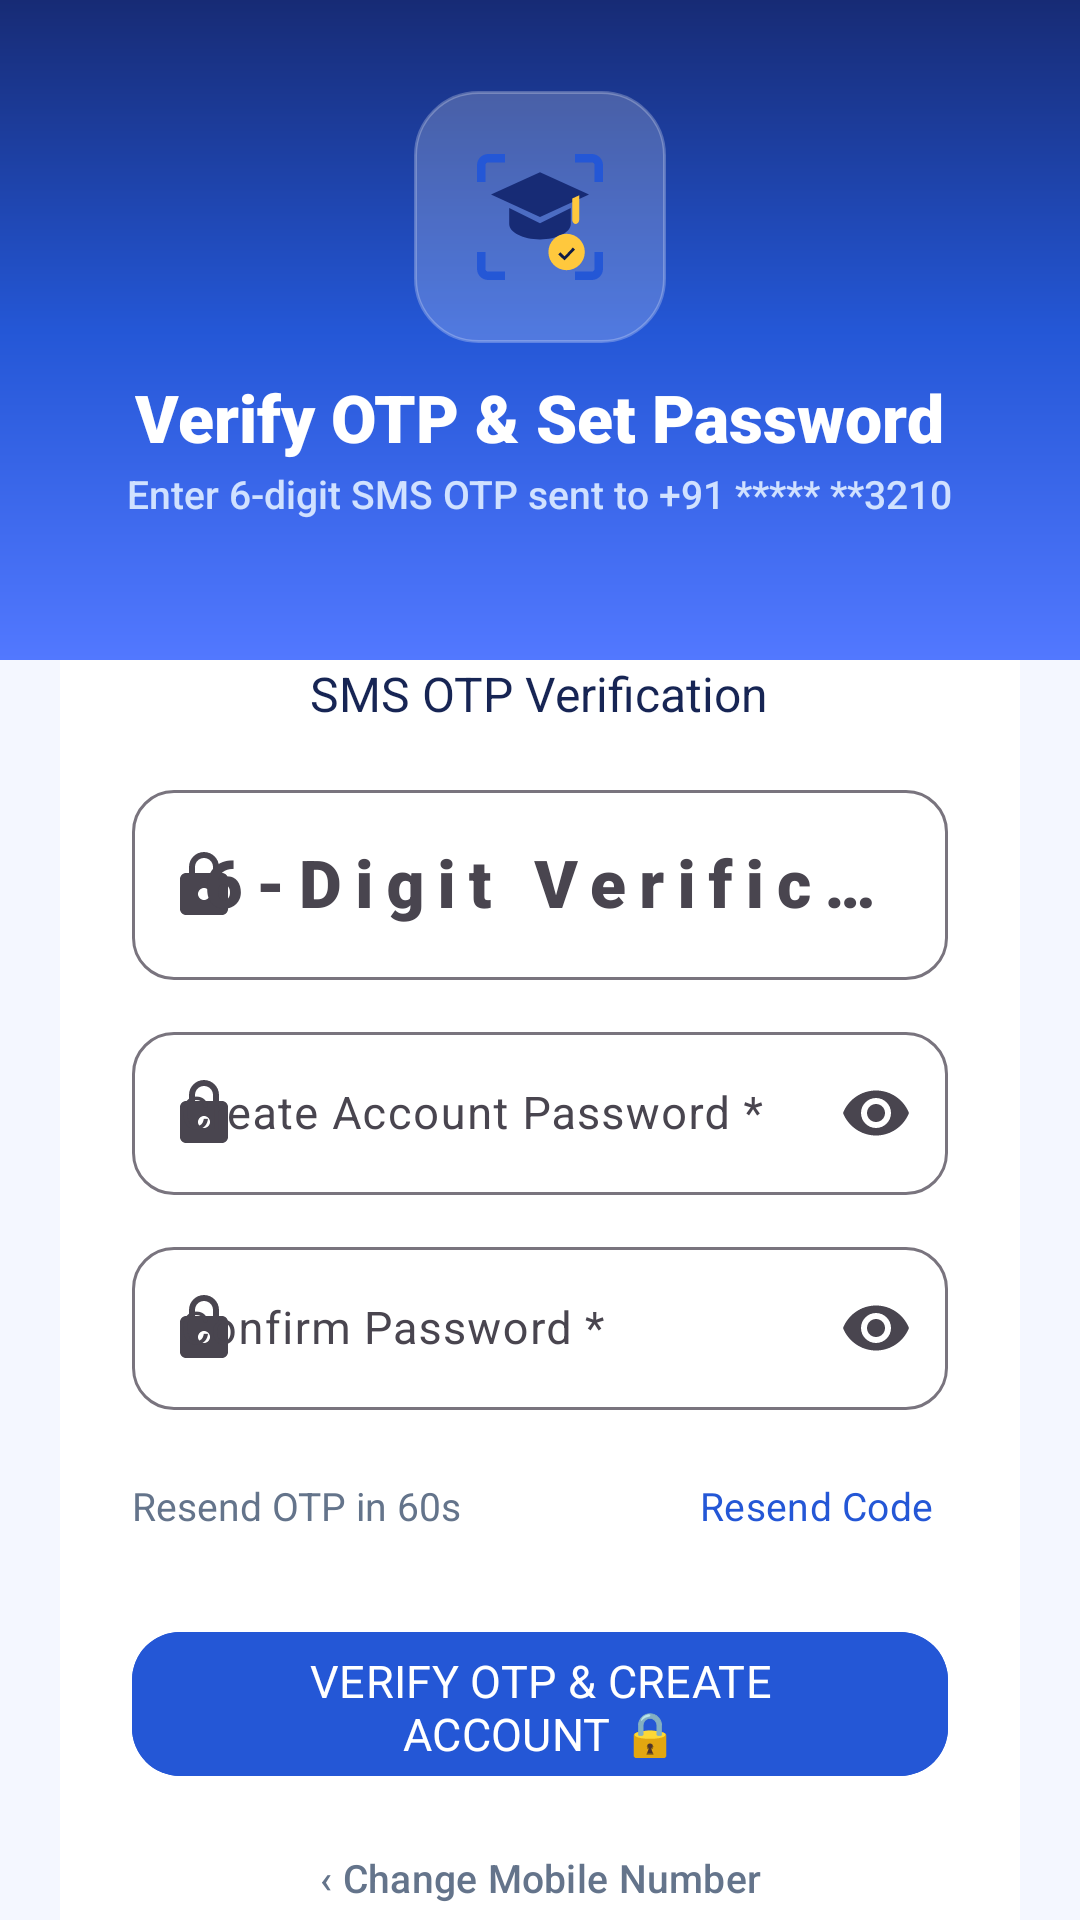

Layout XML and referenced resources for this Android screen:
<!-- AndroidManifest.xml: application theme Theme.RollCall -->
<!-- res/layout/activity_otp_verification.xml -->
<?xml version="1.0" encoding="utf-8"?>
<ScrollView xmlns:android="http://schemas.android.com/apk/res/android"
    xmlns:app="http://schemas.android.com/apk/res-auto"
    xmlns:tools="http://schemas.android.com/tools"
    android:id="@+id/scrollOtp"
    android:layout_width="match_parent"
    android:layout_height="match_parent"
    android:background="@color/blue_bg"
    android:clipToPadding="false"
    android:fillViewport="true"
    android:scrollbars="none"
    tools:context=".OtpVerificationActivity">

    <LinearLayout
        android:layout_width="match_parent"
        android:layout_height="wrap_content"
        android:orientation="vertical">

        
        <LinearLayout
            android:layout_width="match_parent"
            android:layout_height="220dp"
            android:background="@drawable/bg_blue_gradient"
            android:gravity="center"
            android:orientation="vertical"
            android:paddingHorizontal="20dp"
            android:paddingTop="20dp"
            android:paddingBottom="36dp">

            
            <FrameLayout
                android:layout_width="84dp"
                android:layout_height="84dp"
                android:background="@drawable/bg_header_button"
                android:padding="14dp">

                <ImageView
                    android:layout_width="match_parent"
                    android:layout_height="match_parent"
                    android:contentDescription="@string/app_name"
                    android:src="@drawable/ic_rollcall_logo" />
            </FrameLayout>

            <TextView
                android:layout_width="wrap_content"
                android:layout_height="wrap_content"
                android:layout_marginTop="10dp"
                android:fontFamily="sans-serif-black"
                android:text="Verify OTP &amp; Set Password"
                android:textColor="@color/white"
                android:textSize="22sp" />

            <TextView
                android:id="@+id/tvMaskedPhoneSub"
                android:layout_width="wrap_content"
                android:layout_height="wrap_content"
                android:layout_marginTop="2dp"
                android:fontFamily="sans-serif-medium"
                android:gravity="center"
                android:text="Enter 6-digit SMS OTP sent to +91 ***** **3210"
                android:textColor="#D0E1FF"
                android:textSize="13sp" />

        </LinearLayout>

        <LinearLayout
            android:layout_width="match_parent"
            android:layout_height="wrap_content"
            android:orientation="vertical"
            android:paddingHorizontal="20dp"
            android:paddingTop="0dp"
            android:paddingBottom="24dp">

            
            <androidx.cardview.widget.CardView
                android:id="@+id/cardOtp"
                android:layout_width="match_parent"
                android:layout_height="wrap_content"
                android:layout_marginTop="-24dp"
                app:cardBackgroundColor="@color/card_bg"
                app:cardCornerRadius="24dp"
                app:cardElevation="6dp">

                <LinearLayout
                    android:layout_width="match_parent"
                    android:layout_height="wrap_content"
                    android:gravity="center"
                    android:orientation="vertical"
                    android:padding="24dp">

                    <TextView
                        android:layout_width="wrap_content"
                        android:layout_height="wrap_content"
                        android:fontFamily="sans-serif-bold"
                        android:text="SMS OTP Verification"
                        android:textColor="@color/text_primary"
                        android:textSize="16sp" />

                    
                    <com.google.android.material.textfield.TextInputLayout
                        style="@style/Widget.Material3.TextInputLayout.OutlinedBox"
                        android:layout_width="match_parent"
                        android:layout_height="wrap_content"
                        android:layout_marginTop="16dp"
                        android:hint="6-Digit Verification Code *"
                        app:boxCornerRadiusBottomEnd="14dp"
                        app:boxCornerRadiusBottomStart="14dp"
                        app:boxCornerRadiusTopEnd="14dp"
                        app:boxCornerRadiusTopStart="14dp"
                        app:startIconDrawable="@drawable/ic_lock">

                        <com.google.android.material.textfield.TextInputEditText
                            android:id="@+id/etOtpCode"
                            android:layout_width="match_parent"
                            android:layout_height="wrap_content"
                            android:fontFamily="sans-serif-black"
                            android:gravity="center"
                            android:inputType="number"
                            android:letterSpacing="0.2"
                            android:maxLength="6"
                            android:textColor="@color/primary_blue"
                            android:textSize="22sp" />
                    </com.google.android.material.textfield.TextInputLayout>

                    
                    <LinearLayout
                        android:id="@+id/layoutPasswordFields"
                        android:layout_width="match_parent"
                        android:layout_height="wrap_content"
                        android:orientation="vertical">

                        <com.google.android.material.textfield.TextInputLayout
                            style="@style/Widget.Material3.TextInputLayout.OutlinedBox"
                            android:layout_width="match_parent"
                            android:layout_height="wrap_content"
                            android:layout_marginTop="12dp"
                            android:hint="Create Account Password *"
                            app:boxCornerRadiusBottomEnd="14dp"
                            app:boxCornerRadiusBottomStart="14dp"
                            app:boxCornerRadiusTopEnd="14dp"
                            app:boxCornerRadiusTopStart="14dp"
                            app:endIconMode="password_toggle"
                            app:startIconDrawable="@drawable/ic_lock">

                            <com.google.android.material.textfield.TextInputEditText
                                android:id="@+id/etOtpPassword"
                                android:layout_width="match_parent"
                                android:layout_height="wrap_content"
                                android:inputType="textPassword"
                                android:textColor="@color/text_primary"
                                android:textSize="15sp" />
                        </com.google.android.material.textfield.TextInputLayout>

                        <com.google.android.material.textfield.TextInputLayout
                            style="@style/Widget.Material3.TextInputLayout.OutlinedBox"
                            android:layout_width="match_parent"
                            android:layout_height="wrap_content"
                            android:layout_marginTop="12dp"
                            android:hint="Confirm Password *"
                            app:boxCornerRadiusBottomEnd="14dp"
                            app:boxCornerRadiusBottomStart="14dp"
                            app:boxCornerRadiusTopEnd="14dp"
                            app:boxCornerRadiusTopStart="14dp"
                            app:endIconMode="password_toggle"
                            app:startIconDrawable="@drawable/ic_lock">

                            <com.google.android.material.textfield.TextInputEditText
                                android:id="@+id/etOtpConfirmPassword"
                                android:layout_width="match_parent"
                                android:layout_height="wrap_content"
                                android:inputType="textPassword"
                                android:textColor="@color/text_primary"
                                android:textSize="15sp" />
                        </com.google.android.material.textfield.TextInputLayout>
                    </LinearLayout>

                    
                    <RelativeLayout
                        android:layout_width="match_parent"
                        android:layout_height="wrap_content"
                        android:layout_marginTop="14dp">

                        <TextView
                            android:id="@+id/tvResendTimer"
                            android:layout_width="wrap_content"
                            android:layout_height="wrap_content"
                            android:layout_alignParentStart="true"
                            android:layout_centerVertical="true"
                            android:fontFamily="sans-serif"
                            android:text="Resend OTP in 60s"
                            android:textColor="@color/text_secondary"
                            android:textSize="13sp" />

                        <Button
                            android:id="@+id/btnResendOtp"
                            style="?attr/borderlessButtonStyle"
                            android:layout_width="wrap_content"
                            android:layout_height="36dp"
                            android:layout_alignParentEnd="true"
                            android:layout_centerVertical="true"
                            android:enabled="false"
                            android:fontFamily="sans-serif-bold"
                            android:padding="0dp"
                            android:text="Resend Code"
                            android:textColor="@color/primary_blue"
                            android:textSize="13sp" />
                    </RelativeLayout>

                    
                    <com.google.android.material.button.MaterialButton
                        android:id="@+id/btnVerifyOtp"
                        style="@style/Widget.Material3.Button"
                        android:layout_width="match_parent"
                        android:layout_height="56dp"
                        android:layout_marginTop="20dp"
                        android:backgroundTint="@color/primary_blue"
                        android:fontFamily="sans-serif-bold"
                        android:text="VERIFY OTP &amp; CREATE ACCOUNT 🔒"
                        android:textAllCaps="false"
                        android:textColor="@color/white"
                        android:textSize="15sp"
                        app:cornerRadius="16dp" />

                    
                    <Button
                        android:id="@+id/btnChangeNumber"
                        style="?attr/borderlessButtonStyle"
                        android:layout_width="wrap_content"
                        android:layout_height="40dp"
                        android:layout_marginTop="10dp"
                        android:fontFamily="sans-serif-medium"
                        android:text="‹ Change Mobile Number"
                        android:textColor="@color/text_secondary"
                        android:textSize="13sp" />

                </LinearLayout>
            </androidx.cardview.widget.CardView>

        </LinearLayout>
    </LinearLayout>
</ScrollView>
<!-- resources referenced by this layout -->
<resources>
  <color name="blue_bg">#F4F7FF</color>
  <color name="card_bg">#FFFFFF</color>
  <color name="primary_blue">#2457D6</color>
  <color name="text_primary">#172554</color>
  <color name="text_secondary">#64748B</color>
  <color name="white">#FFFFFFFF</color>
  <!-- drawable bg_blue_gradient (drawable) -->
  <?xml version="1.0" encoding="utf-8"?>
  <shape xmlns:android="http://schemas.android.com/apk/res/android"
      android:shape="rectangle">
      <gradient
          android:angle="270"
          android:startColor="#172B75"
          android:centerColor="#2457D6"
          android:endColor="#5278FF"
          android:type="linear" />
  </shape>
  <!-- drawable bg_header_button (drawable) -->
  <?xml version="1.0" encoding="utf-8"?>
  <ripple xmlns:android="http://schemas.android.com/apk/res/android"
      android:color="#40FFFFFF">
      <item>
          <shape android:shape="rectangle">
              <solid android:color="#33FFFFFF" />
              <corners android:radius="21dp" />
              <stroke
                  android:width="1dp"
                  android:color="#40FFFFFF" />
          </shape>
      </item>
  </ripple>
  <!-- drawable ic_lock (drawable) -->
  <vector xmlns:android="http://schemas.android.com/apk/res/android"
      android:width="24dp"
      android:height="24dp"
      android:viewportWidth="24"
      android:viewportHeight="24">
      <path
          android:fillColor="@color/text_secondary"
          android:pathData="M18,8H17V6C17,3.24 14.76,1 12,1C9.24,1 7,3.24 7,6V8H6C4.9,8 4,8.9 4,10V20C4,21.1 4.9,22 6,22H18C19.1,22 20,21.1 20,20V10C20,8.9 19.1,8 18,8M9,6C9,4.34 10.34,3 12,3C13.66,3 15,4.34 15,6V8H9V6M12,17C10.9,17 10,16.1 10,15C10,13.9 10.9,13 12,13C13.1,13 14,13.9 14,15C14,16.1 13.1,17 12,17Z" />
  </vector>
  <string name="app_name">RollCall</string>
  <style name="Theme.RollCall" parent="Base.Theme.RollCall" />
  <style name="Base.Theme.RollCall" parent="Theme.Material3.DayNight.NoActionBar">
          <item name="colorPrimary">@color/primary_blue</item>
          <item name="colorOnPrimary">@color/white</item>
          <item name="colorPrimaryContainer">@color/light_blue</item>
          <item name="colorOnPrimaryContainer">@color/primary_blue</item>
          <item name="colorSecondary">@color/dark_blue</item>
          <item name="colorTertiary">@color/yellow_accent</item>
          <item name="android:windowBackground">@color/blue_bg</item>
          <item name="android:statusBarColor">@color/dark_blue</item>
          <item name="android:windowLightStatusBar">false</item>
          <item name="android:navigationBarColor">@color/white</item>
          <item name="android:windowLightNavigationBar" tools:targetApi="o_mr1">true</item>
      </style>
  <color name="light_blue">#EAF1FF</color>
  <color name="dark_blue">#172B75</color>
  <color name="yellow_accent">#FFC83D</color>
</resources>
